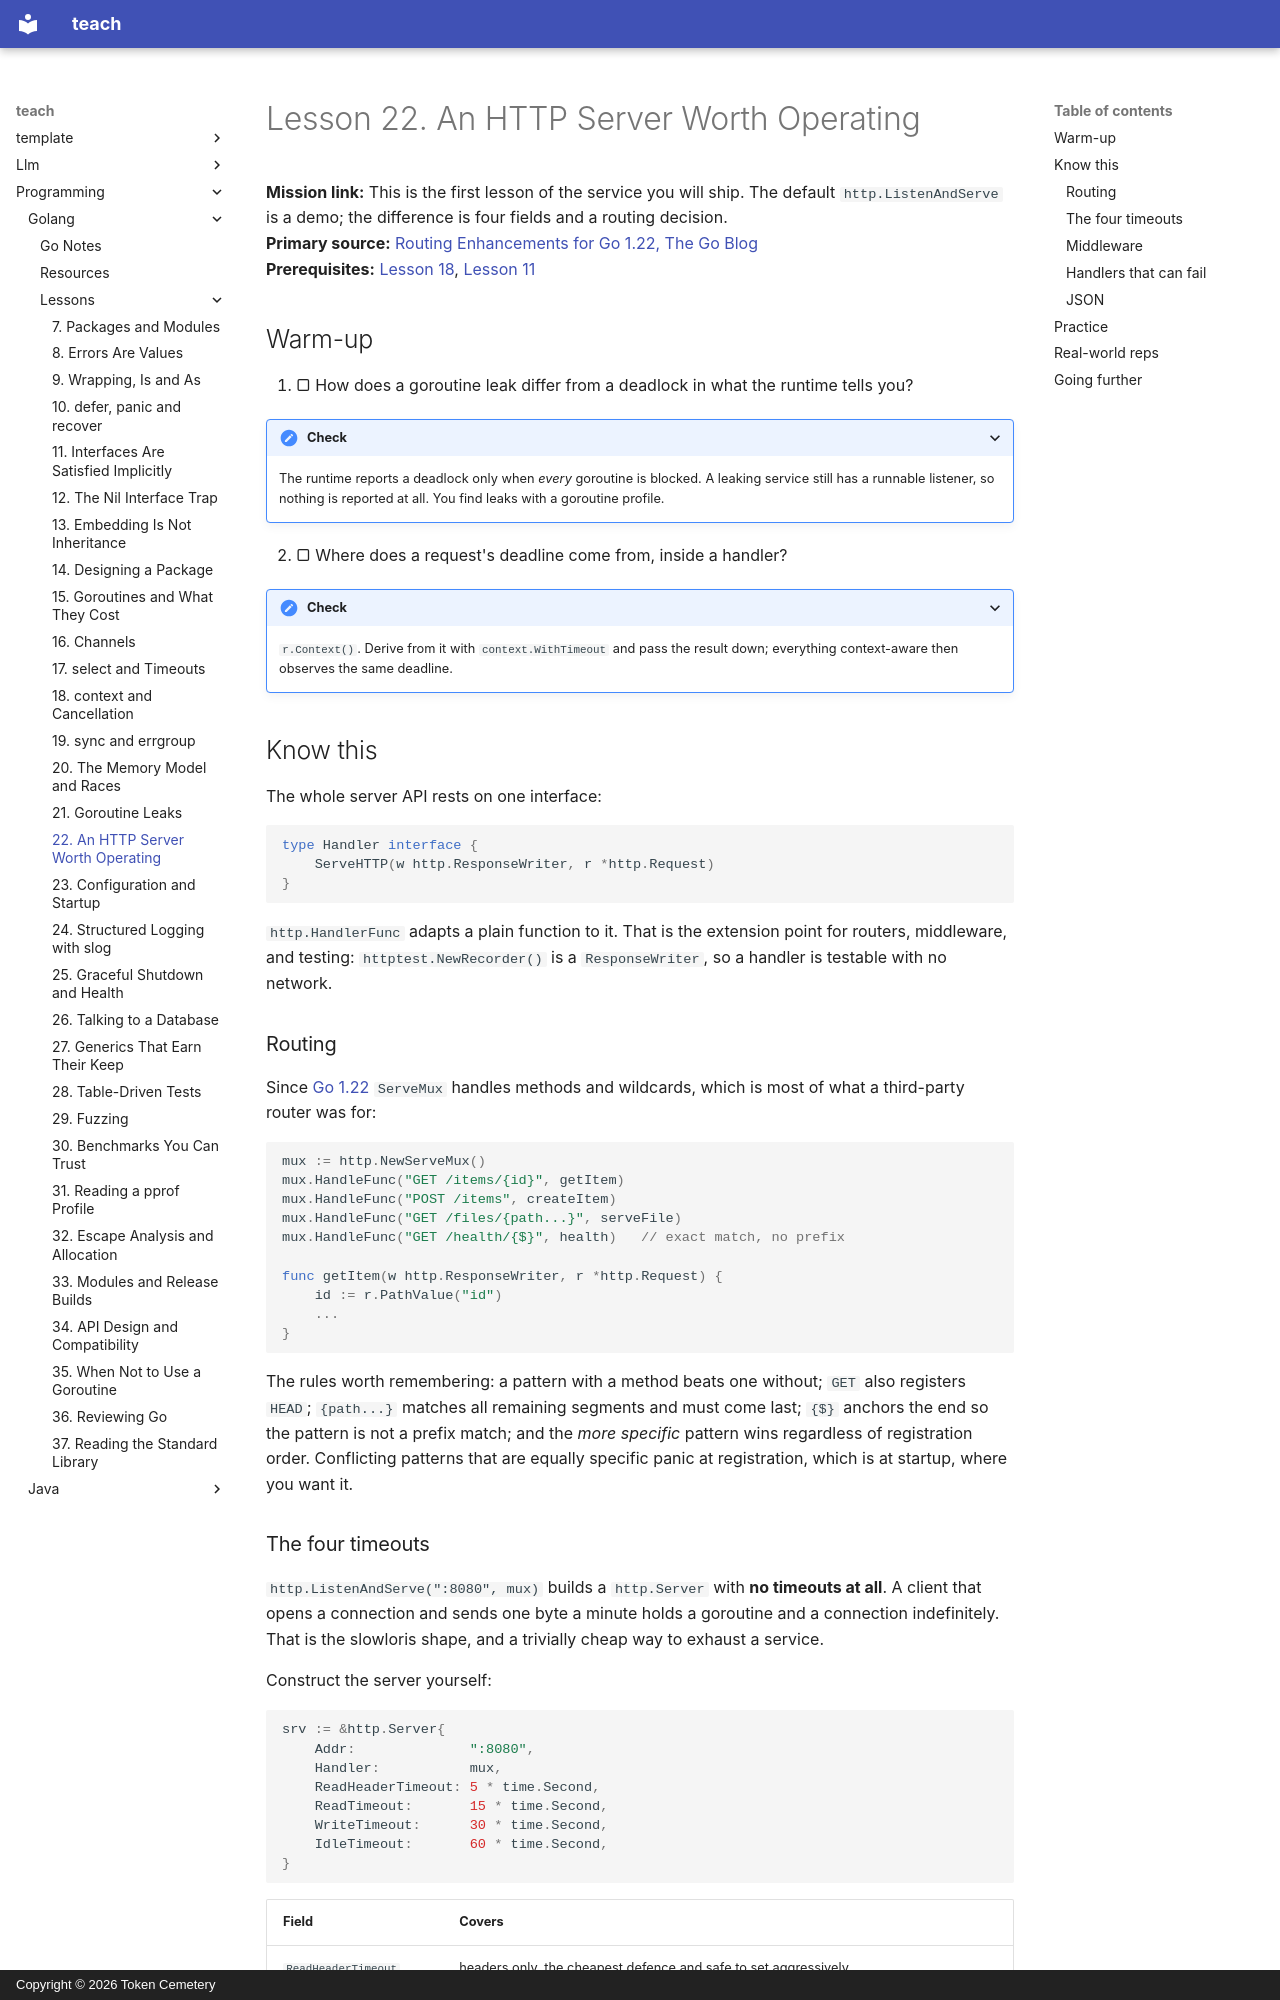

repository: TokenCemetery/teach · page: programming/golang/lessons/0022-an-http-server/index.html · generator: mkdocs · copyright: Copyright © 2026 Token Cemetery

---
title: 22. An HTTP Server Worth Operating
description: Handlers, routing patterns and the four timeouts the default server does not set
type: lesson
---

# Lesson 22. An HTTP Server Worth Operating

**Mission link:** This is the first lesson of the service you will ship. The default `http.ListenAndServe` is a demo; the difference is four fields and a routing decision.
**Primary source:** [Routing Enhancements for Go 1.22, The Go Blog](https://go.dev/blog/routing-enhancements)
**Prerequisites:** [Lesson 18](0018-context-cancellation.md), [Lesson 11](0011-implicit-interfaces.md)

## Warm-up

1. ▢ How does a goroutine leak differ from a deadlock in what the runtime tells you?

<details markdown="1"><summary>Check</summary>

The runtime reports a deadlock only when *every* goroutine is blocked. A leaking service still has a runnable listener, so nothing is reported at all. You find leaks with a goroutine profile.

</details>

2. ▢ Where does a request's deadline come from, inside a handler?

<details markdown="1"><summary>Check</summary>

`r.Context()`. Derive from it with `context.WithTimeout` and pass the result down; everything context-aware then observes the same deadline.

</details>

## Know this

The whole server API rests on one interface:

```go
type Handler interface {
    ServeHTTP(w http.ResponseWriter, r *http.Request)
}
```

`http.HandlerFunc` adapts a plain function to it. That is the extension point for routers, middleware, and testing: `httptest.NewRecorder()` is a `ResponseWriter`, so a handler is testable with no network.

### Routing

Since [Go 1.22](https://go.dev/doc/go1.22#enhanced_routing_patterns) `ServeMux` handles methods and wildcards, which is most of what a third-party router was for:

```go
mux := http.NewServeMux()
mux.HandleFunc("GET /items/{id}", getItem)
mux.HandleFunc("POST /items", createItem)
mux.HandleFunc("GET /files/{path...}", serveFile)
mux.HandleFunc("GET /health/{$}", health)   // exact match, no prefix

func getItem(w http.ResponseWriter, r *http.Request) {
    id := r.PathValue("id")
    ...
}
```

The rules worth remembering: a pattern with a method beats one without; `GET` also registers `HEAD`; `{path...}` matches all remaining segments and must come last; `{$}` anchors the end so the pattern is not a prefix match; and the *more specific* pattern wins regardless of registration order. Conflicting patterns that are equally specific panic at registration, which is at startup, where you want it.
